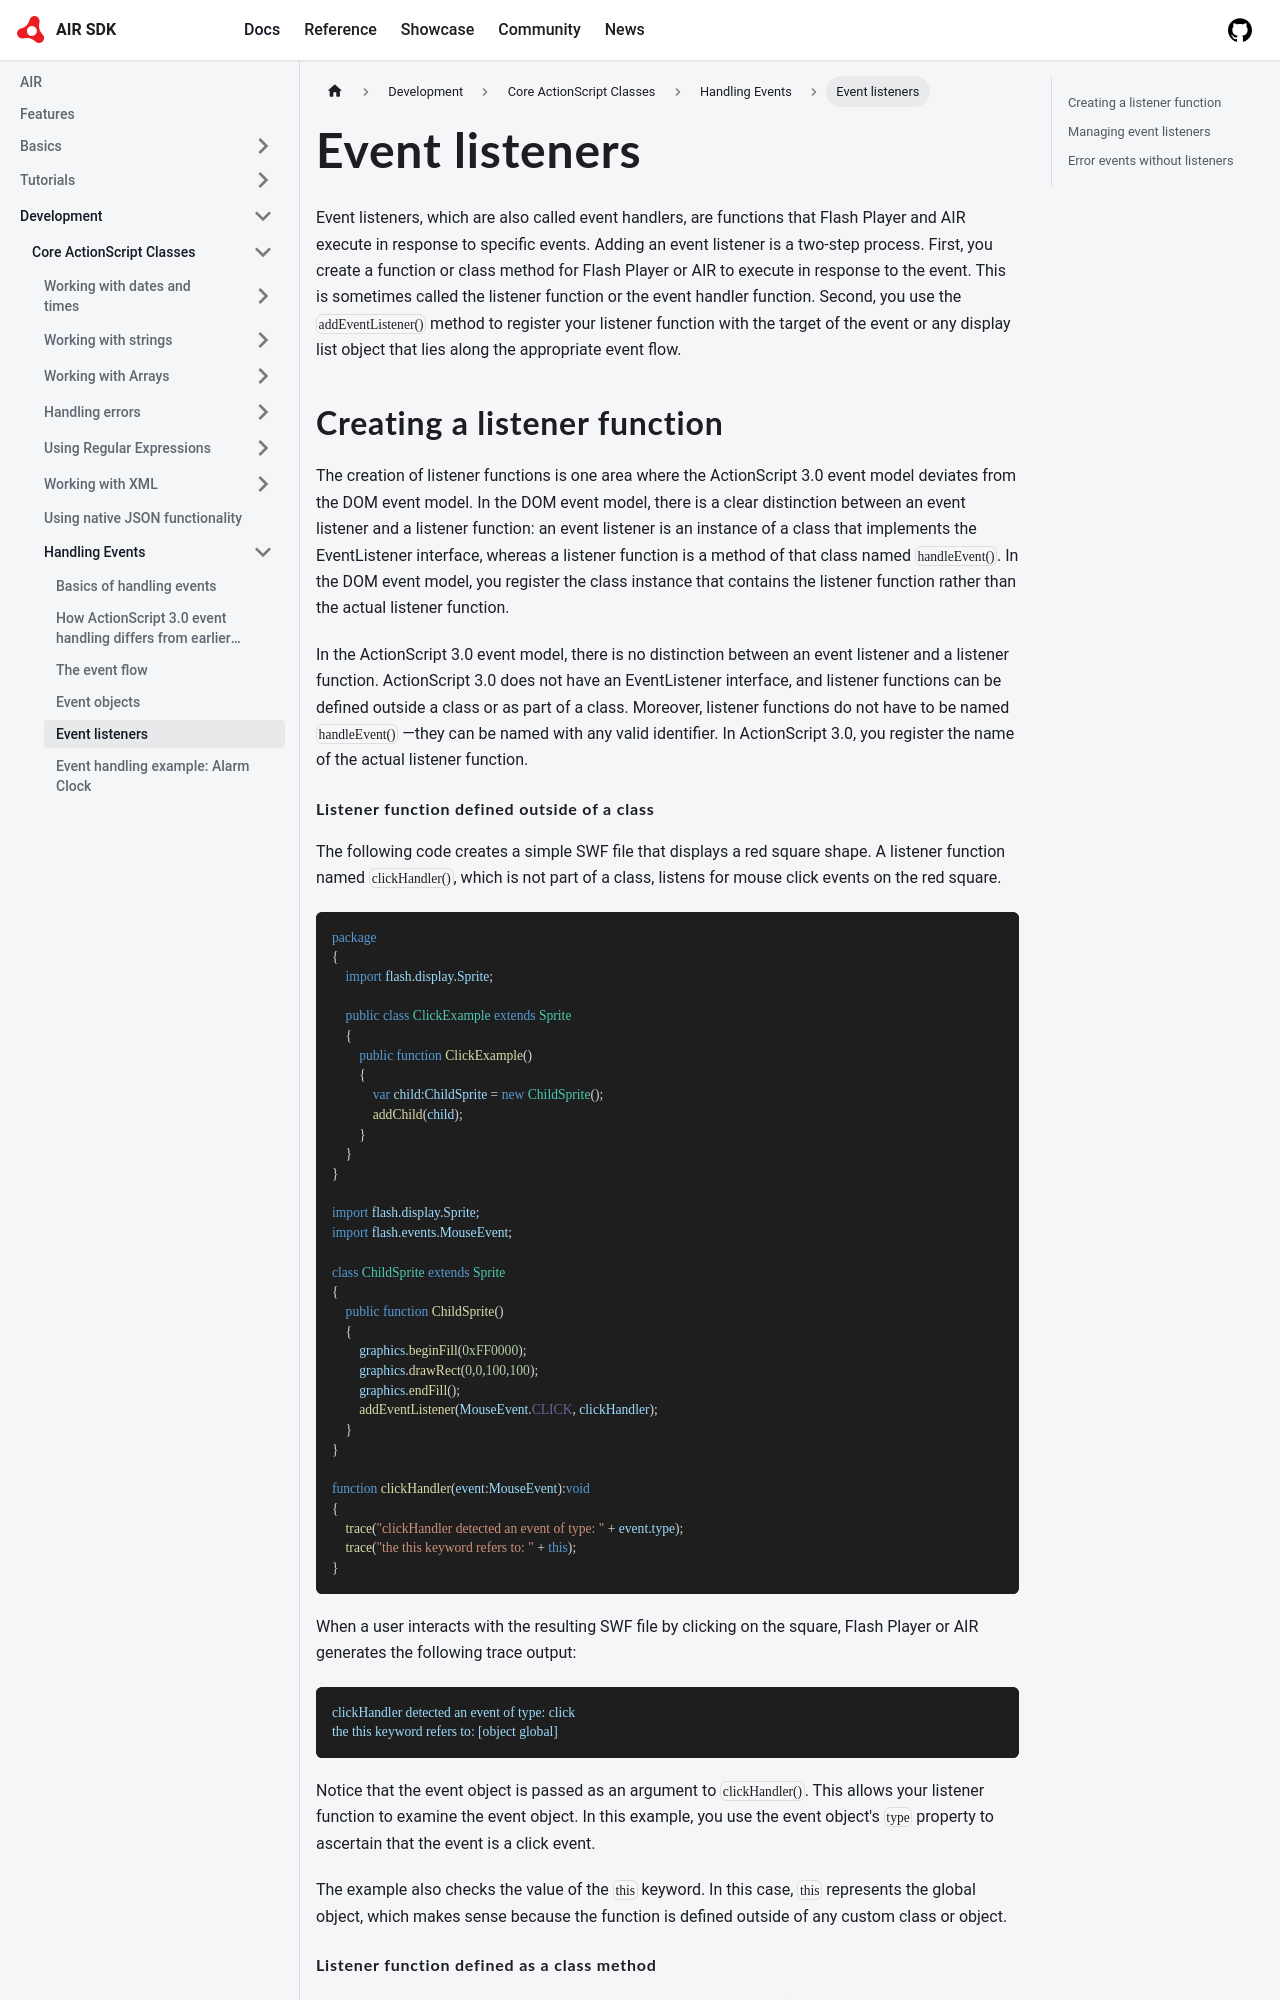

repository: airsdk/airsdk.dev · page: docs/development/core-actionscript-classes/handling-events/event-listeners.html · generator: docusaurus

---
sidebar_position: 5
---

# Event listeners

Event listeners, which are also called event handlers, are functions that Flash
Player and AIR execute in response to specific events. Adding an event listener
is a two-step process. First, you create a function or class method for Flash
Player or AIR to execute in response to the event. This is sometimes called the
listener function or the event handler function. Second, you use the
`addEventListener()` method to register your listener function with the target
of the event or any display list object that lies along the appropriate event
flow.

## Creating a listener function

The creation of listener functions is one area where the ActionScript 3.0 event
model deviates from the DOM event model. In the DOM event model, there is a
clear distinction between an event listener and a listener function: an event
listener is an instance of a class that implements the EventListener interface,
whereas a listener function is a method of that class named `handleEvent()`. In
the DOM event model, you register the class instance that contains the listener
function rather than the actual listener function.

In the ActionScript 3.0 event model, there is no distinction between an event
listener and a listener function. ActionScript 3.0 does not have an
EventListener interface, and listener functions can be defined outside a class
or as part of a class. Moreover, listener functions do not have to be named
`handleEvent()` —they can be named with any valid identifier. In ActionScript
3.0, you register the name of the actual listener function.

#### Listener function defined outside of a class

The following code creates a simple SWF file that displays a red square shape. A
listener function named `clickHandler()`, which is not part of a class, listens
for mouse click events on the red square.

```actionscript
package 
{ 
    import flash.display.Sprite;

    public class ClickExample extends Sprite
    {
        public function ClickExample() 
        { 
            var child:ChildSprite = new ChildSprite(); 
            addChild(child); 
        } 
    }
} 
 
import flash.display.Sprite; 
import flash.events.MouseEvent; 
 
class ChildSprite extends Sprite 
{ 
    public function ChildSprite()
    {
        graphics.beginFill(0xFF0000); 
        graphics.drawRect(0,0,100,100); 
        graphics.endFill(); 
        addEventListener(MouseEvent.CLICK, clickHandler); 
    }
} 
 
function clickHandler(event:MouseEvent):void 
{ 
    trace("clickHandler detected an event of type: " + event.type);
    trace("the this keyword refers to: " + this);
}
```

When a user interacts with the resulting SWF file by clicking on the square,
Flash Player or AIR generates the following trace output:

```
clickHandler detected an event of type: click
the this keyword refers to: [object global]
```

Notice that the event object is passed as an argument to `clickHandler()`. This
allows your listener function to examine the event object. In this example, you
use the event object's `type` property to ascertain that the event is a click
event.

The example also checks the value of the `this` keyword. In this case, `this`
represents the global object, which makes sense because the function is defined
outside of any custom class or object.
